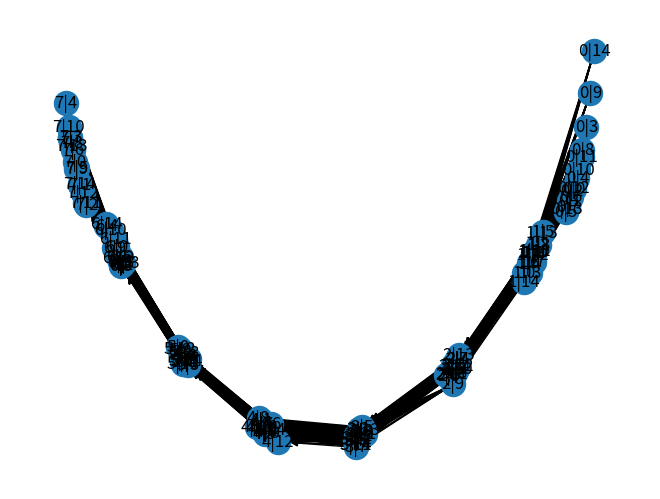

Recreate this plot in Python.
#!/usr/bin/env python3
# -*- coding: utf-8 -*-
"""
Created on Thu Nov 16 10:23:28 2017

@author: jeroen
"""

import networkx as nx
import numpy as np


""" graph functions """

def create_graph(Q, CM):
    N = len(Q)
    Q_size = [len(q) for q in Q]
    G = nx.DiGraph()
    source_nodes = []
    target_nodes = []
    for i in range(N):
        for j in range(Q_size[i]):
            # add nodes
            node = str(i) + "|" + str(j)
            G.add_node(node)
            
            # remeber source nodes
            if i == 0:
                source_nodes.append(node)
            # remember target nodes
            if i == N-1:
                target_nodes.append(node)
            
            # add edges
            if i > 0:
                for k in range(Q_size[i-1]):
                    prev_node = str(i-1) + "|" + str(k)
                    G.add_edge(prev_node, node, weight = CM[i-1][k, j])
    return G, source_nodes, target_nodes

def shortest_path(G, source_nodes, target_nodes):
    f_opt = np.inf
    for n in source_nodes:
        f_vec = nx.single_source_dijkstra_path_length(G, source=n)
        f_vec = [f_vec[key] for key in target_nodes]
        f_min = min(f_vec)
        if f_min < f_opt:
            f_opt = f_min
            n_opt = target_nodes[f_vec.index(f_opt)]
            path = nx.dijkstra_path(G, source = n, target=n_opt)
    return f_opt, path

def get_shortest_path(Q):
    cost = create_cost_matrices(Q)
    graph, sn, tg = create_graph(Q, cost)
    del cost
    f_opt, path = shortest_path(graph, sn, tg)
    path = [int(s.split("|")[1]) for s in path]
    return f_opt, path

""" util functions """

def create_cost_matrices(Q):
    CM = []
    N = len(Q)
    Q_size = [len(q) for q in Q]
    for i in range(N-1):
        n1 = Q_size[i]
        n2 = Q_size[i+1]
        Mi = np.zeros((n1, n2))
        for j in range(n1):
            for k in range(n2):
                Mi[j, k] = np.sum(np.abs(Q[i][j] - Q[i+1][k]))
        CM.append(Mi)
    return CM

if __name__ == "__main__":
    print("-----test graph.py-----")
    import matplotlib.pyplot as plt
    from numpy.random import rand
    # create random testdata
    #np.random.seed(42)
    N_test = 8
    Q_size_test = [15]*N_test # change this if change N
    Q_test = [rand(Q_size_test[i], 3) for i in range(N_test)]
    
    cost = create_cost_matrices(Q_test)
    graph, sn, tg = create_graph(Q_test, cost)
    
    plt.figure()
    nx.draw_spectral(graph, with_labels=True)
    
    fs, path = shortest_path(graph, sn, tg)
    path = [int(s.split("|")[1]) for s in path]
    print(fs, path)
